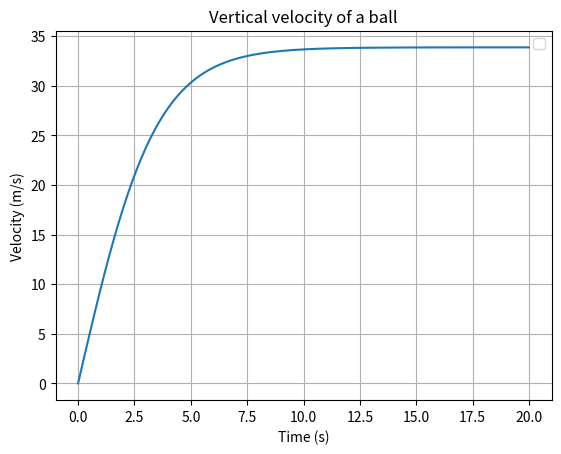

This chart was generated by the following Python code:
# -*- coding: utf-8 -*-
"""
Created on Mon Sep 14 12:39:07 2026

@author: evafa
"""
import matplotlib.pyplot as plt
import numpy as np

# parameters
n = 1.81e-5                                 # kg/(m*s)
p = 1.225                                   # kg/m^3
c_d = 0.47                                  # sphere
m = 0.145                                   # kg
r = 3.7e-2                                  # m 
g = 9.8                                    # m/s^2

# drag coefficients
c1 = 6*np.pi*n*r
c2 = 1/2*np.pi*p*c_d*r**2

def F(t ,v):
    return g - (lin*c1/m*v + quad*c2/m*v**2)

def RK(a, b, N, v0):
    h = (b-a)/N
    T = np.zeros(N+1)                       # time array
    V = np.zeros(N+1)                       # velocity array
    T[0] = a                                # initial time
    V[0] = v0                               # initial velocity
    for i in range(0, N):                   # apply R-K method
        t = T[i]
        v = V[i]
        k1 = h * F(t, v)
        k2 = h * F(t + h/2, v+(k1/2))
        k3 = h * F(t + h/2, v+(k2/2))
        k4 = h * F(t + h, v+k3)
        V[i+1] = V[i] + (k1 + 2*k2 + 2*k3 + k4) / 6
        T[i+1] = T[i] + h
    return T, V
    
    
# define domain
a = 0                                       # time start 
b = 20                                      # time end
N = 100                                     # number of steps
v0 = 0                                      # initial velocity

# determine if lin or quad term dominates
if 1/(c2/c1*r*2) > 1:
    lin, quad = 1, 0
else: 
    lin, quad = 0, 1

# solve
T, V = RK(a, b, N, v0)

# plot
fig1 = plt.figure()
plt.plot(T, V)
plt.xlabel("Time (s)")
plt.ylabel("Velocity (m/s)")
plt.title("Vertical velocity of a ball")
plt.grid(True)
plt.legend()
plt.show()
